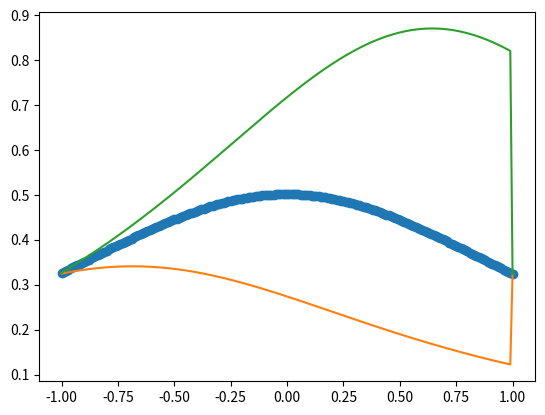

This figure's Python source:
#Shooting Method(BVP)
#y"= -y+2(y')**2/y
import matplotlib.pyplot as plt
import numpy as np
def f(x,y,z):
	return (2*z**2)/y-y
def D(xi,xf,y,z,n):
	xx,yy=[],[]
	h=(xf-xi)/(n-1)
	for i in range(n):
		x=xi+i*h
		xx.append(x)
		ya=y
		y=y+h*z
		z=z+h*f(x,ya,z)
		yy.append(y)
	return xx,yy
z1,z2=0.1,0.3
g1,w1=D(-1,1,0.324,z1,201)
g2,w2=D(-1,1,0.324,z2,201)

e=0.00001
while abs(w2[-1]-w1[-1])>e:
	z3=z2+(z2-z1)*(0.324-w2[-1])/(w2[-1]-w1[-1])
	t1,t2=D(-1,1,0.324,z3,201)
	w1[-1]=w2[-1]
	w2[-1]=t2[-1]
	z1=z2
	z2=z3
a1,a2=D(-1,1,0.324,z3,201)
print(a2[-1])
plt.plot(a1,a2,"o")
plt.plot(g1,w1)
plt.plot(g2,w2)
plt.show()


	